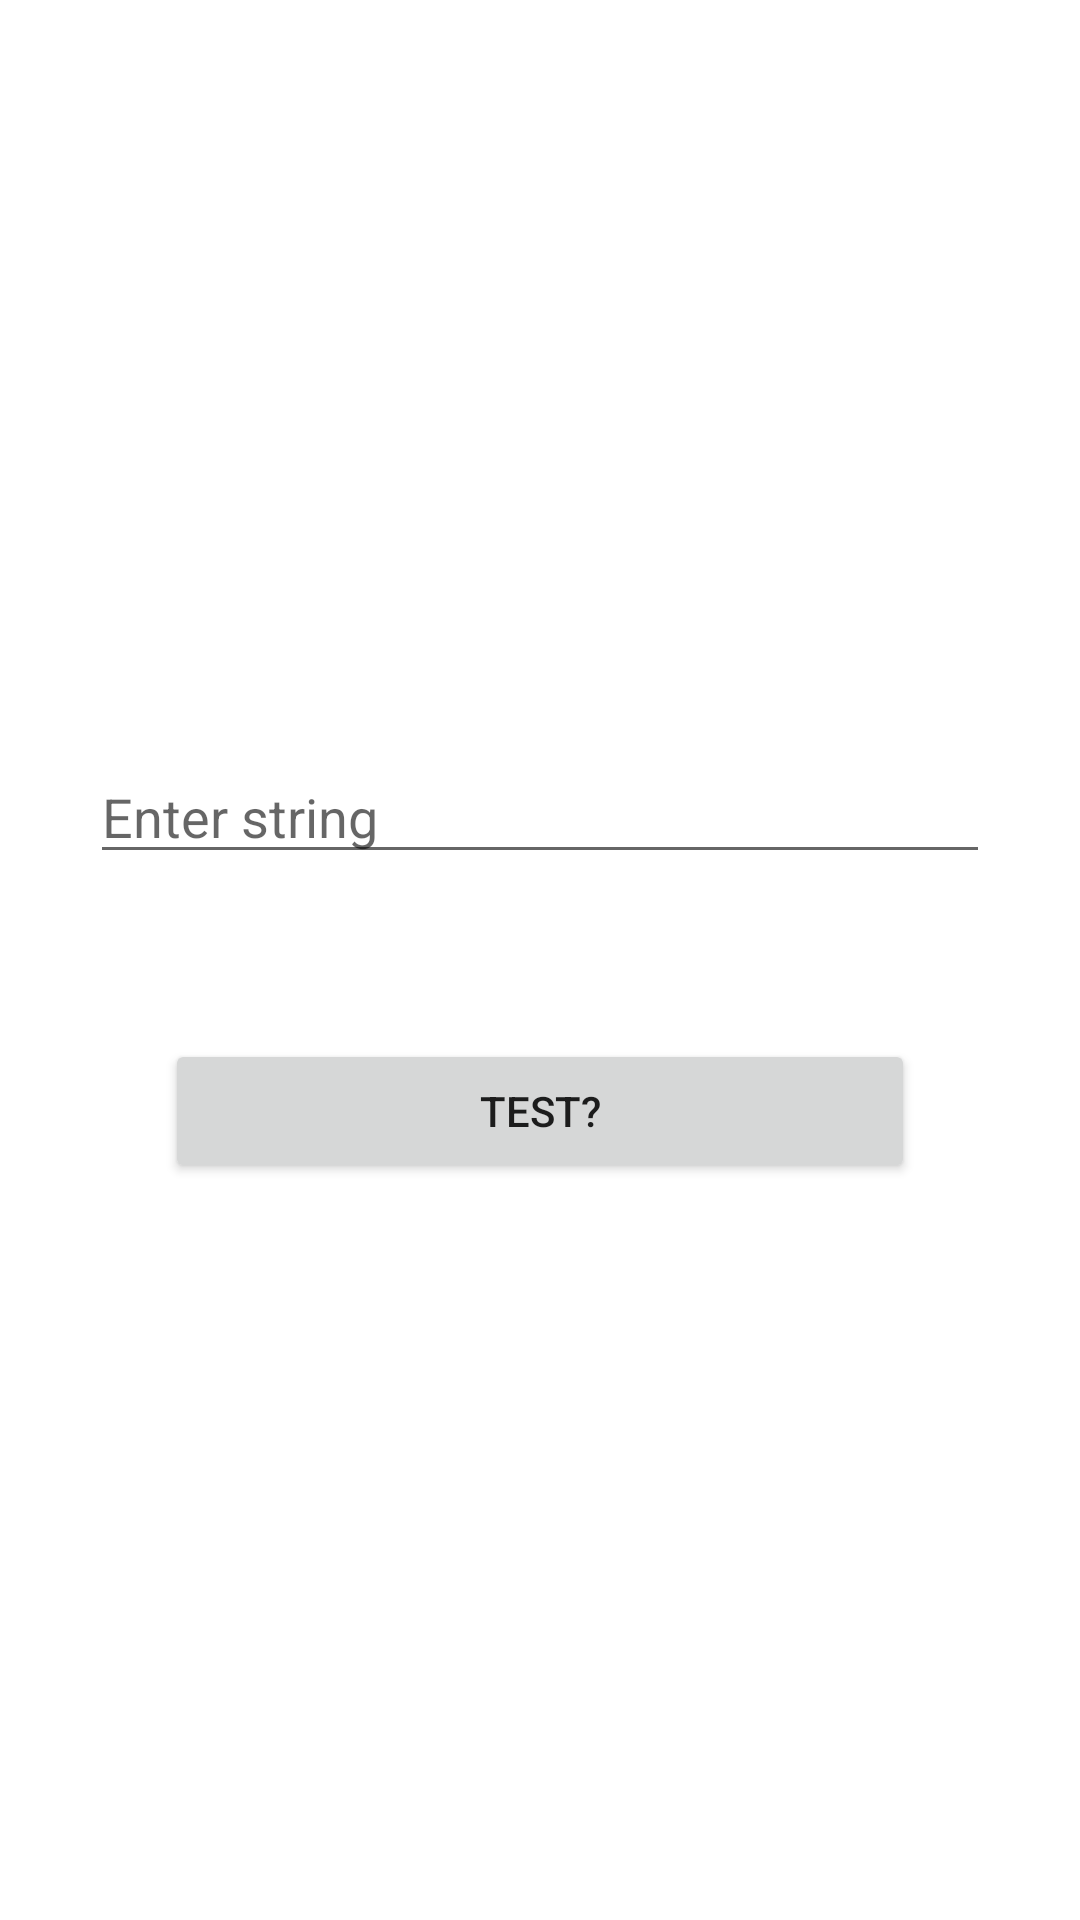

Produce the Android XML layout that renders to this screen, including the resource entries it uses.
<!-- AndroidManifest.xml: application theme Theme.AndroidMon6Wed6_26 -->
<!-- res/layout/activity_palindrom.xml -->
<?xml version="1.0" encoding="utf-8"?>
<RelativeLayout xmlns:android="http://schemas.android.com/apk/res/android"
    xmlns:app="http://schemas.android.com/apk/res-auto"
    xmlns:tools="http://schemas.android.com/tools"
    android:id="@+id/main"
    android:layout_width="match_parent"
    android:layout_height="match_parent"
    tools:context=".PalindromActivity"

    >

    <EditText
        android:layout_width="match_parent"
        android:layout_height="wrap_content"
        android:id="@+id/edtPalindromeStr"
        android:layout_marginTop="250dp"
        android:hint="Enter string"
        android:layout_marginStart="30dp"
        android:layout_marginEnd="30dp"
        />

    <Button
        android:layout_width="250dp"
        android:layout_height="wrap_content"
        android:id="@+id/btnPalindromeSubmit"
        android:text="Test?"
        android:layout_below="@id/edtPalindromeStr"
        android:layout_marginTop="55dp"
        android:layout_centerHorizontal="true"
        />

    <TextView
        android:layout_width="wrap_content"
        android:layout_height="wrap_content"
        android:id="@+id/tvPalindromeResult"
        android:textSize="20dp"
        android:layout_below="@id/btnPalindromeSubmit"
        android:layout_centerHorizontal="true"
        android:layout_marginTop="100dp"
        />
</RelativeLayout>
<!-- resources referenced by this layout -->
<resources>
  <style name="Theme.AndroidMon6Wed6_26" parent="Theme.MaterialComponents.DayNight.DarkActionBar">
          
          <item name="colorPrimary">@color/purple_500</item>
          <item name="colorPrimaryVariant">@color/purple_700</item>
          <item name="colorOnPrimary">@color/white</item>
          
          <item name="colorSecondary">@color/teal_200</item>
          <item name="colorSecondaryVariant">@color/teal_700</item>
          <item name="colorOnSecondary">@color/black</item>
          
          <item name="android:statusBarColor">?attr/colorPrimaryVariant</item>
          
      </style>
  <color name="purple_500">#FF6200EE</color>
  <color name="purple_700">#FF3700B3</color>
  <color name="white">#FFFFFFFF</color>
  <color name="teal_200">#FF03DAC5</color>
  <color name="teal_700">#FF018786</color>
  <color name="black">#FF000000</color>
</resources>
